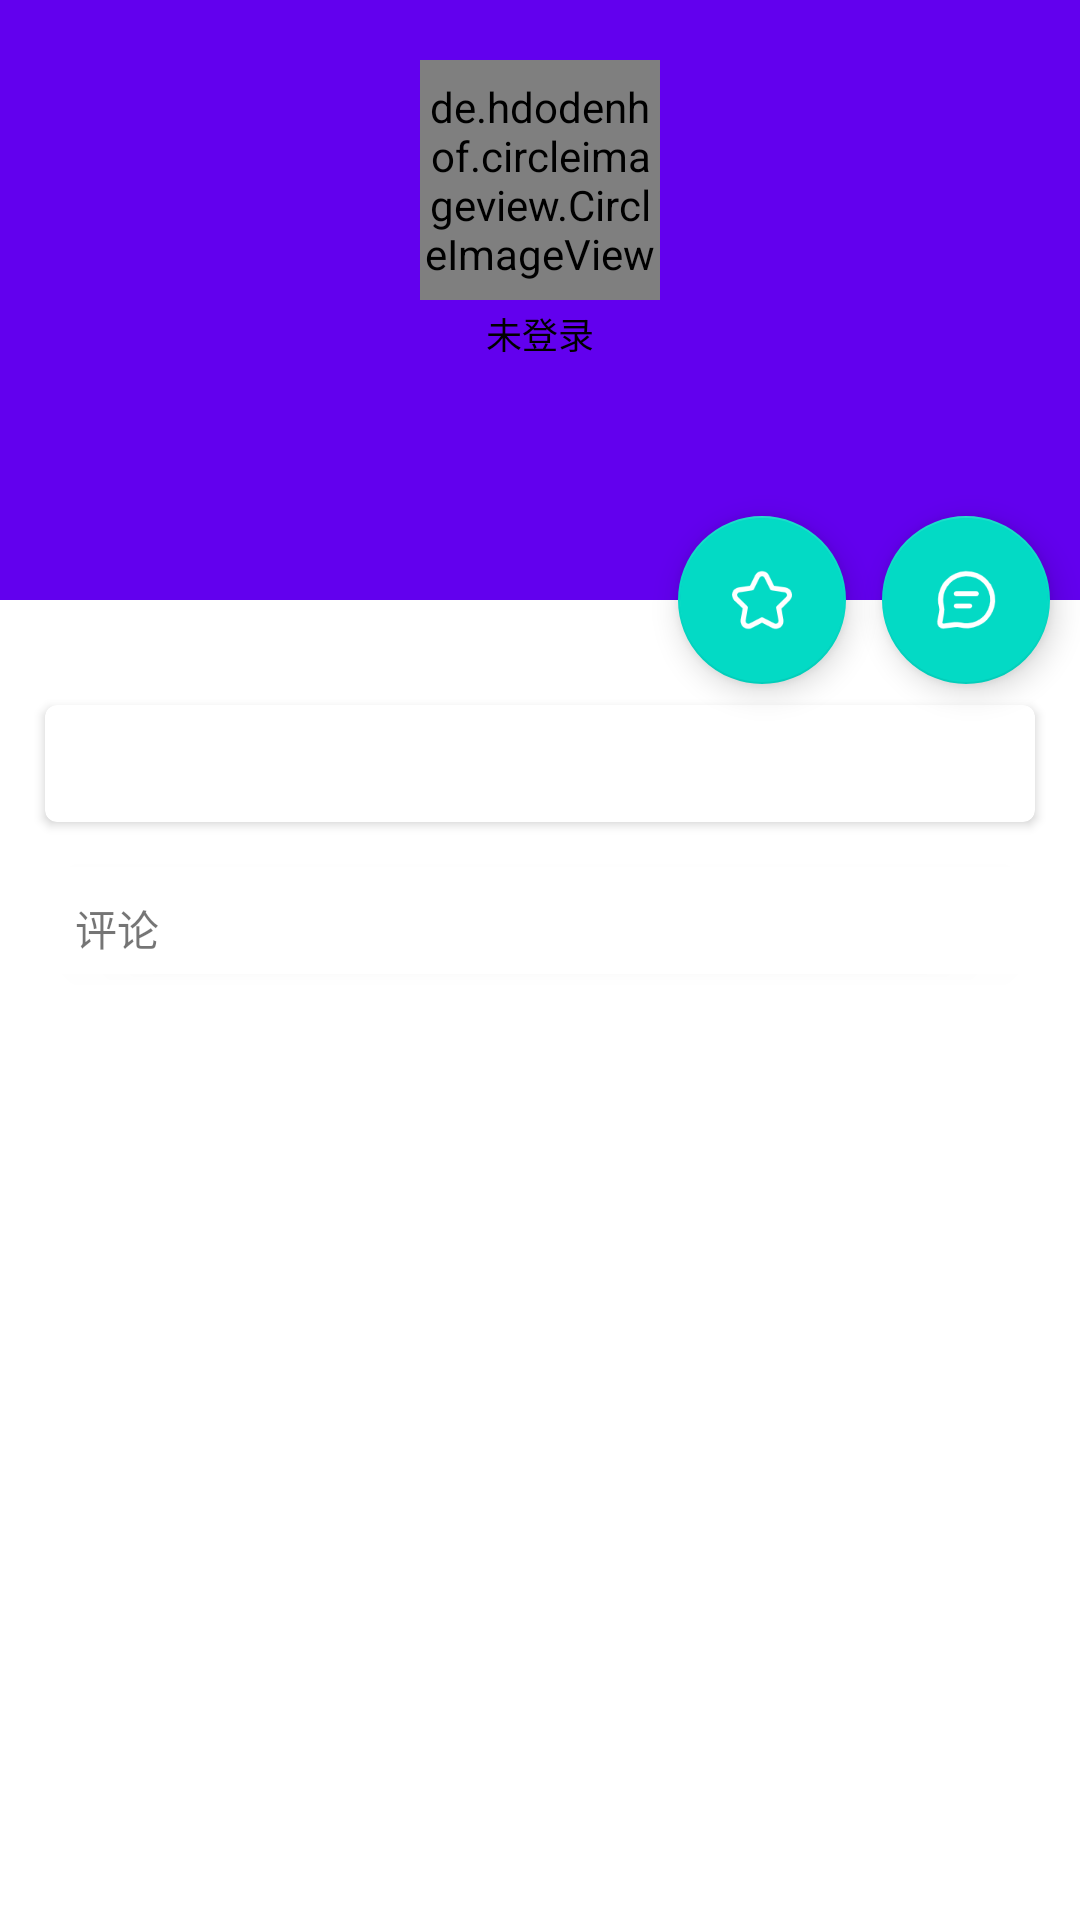

Write the Android layout XML for this screen, with the resource values it uses.
<!-- AndroidManifest.xml: application theme Theme.ReadAndWrite -->
<!-- res/layout/activity_article.xml -->
<?xml version="1.0" encoding="utf-8"?>
<androidx.coordinatorlayout.widget.CoordinatorLayout xmlns:android="http://schemas.android.com/apk/res/android"
    xmlns:app="http://schemas.android.com/apk/res-auto"
    xmlns:tools="http://schemas.android.com/tools"
    android:layout_width="match_parent"
    android:layout_height="match_parent"
    tools:context=".activity.ArticleActivity"
    android:fitsSystemWindows="true">
    
    <com.google.android.material.appbar.AppBarLayout
        android:layout_width="match_parent"
        android:layout_height="200dp"
        android:id="@+id/appBar"
        android:fitsSystemWindows="true">

        <com.google.android.material.appbar.CollapsingToolbarLayout
            android:id="@+id/collapsing_toolbar"
            android:layout_width="match_parent"
            android:layout_height="match_parent"
            android:fitsSystemWindows="true"
            android:theme="@style/ThemeOverlay.AppCompat.Dark.ActionBar"
            app:contentScrim="?attr/colorPrimary"
            app:expandedTitleTextAppearance="@style/TitleTheme"
            app:layout_scrollFlags="scroll|exitUntilCollapsed">

            <androidx.appcompat.widget.Toolbar
                android:id="@+id/toolbar"
                android:layout_width="match_parent"
                android:layout_height="?attr/actionBarSize"
                app:layout_collapseMode="pin" />

            <RelativeLayout
                android:layout_width="match_parent"
                android:layout_height="120dp"
                android:orientation="vertical">

                
                <de.hdodenhof.circleimageview.CircleImageView
                    android:id="@+id/icon_image"
                    android:layout_width="80dp"
                    android:layout_height="80dp"
                    android:layout_centerInParent="true"
                    android:clickable="true"
                    android:fitsSystemWindows="true"
                    android:scaleType="centerCrop"
                    android:src="@drawable/nav_defaulticon"
                    app:layout_collapseMode="pin" />

                
                <TextView
                    android:id="@+id/author"
                    android:layout_width="wrap_content"
                    android:layout_height="wrap_content"
                    android:layout_alignParentBottom="true"
                    android:layout_centerInParent="true"
                    android:clickable="true"
                    android:text="未登录"
                    android:textColor="#000"
                    android:textSize="12sp" />
                

            </RelativeLayout>
        </com.google.android.material.appbar.CollapsingToolbarLayout>

    </com.google.android.material.appbar.AppBarLayout>
    
    <androidx.core.widget.NestedScrollView
        android:layout_width="match_parent"
        android:layout_height="match_parent"
        app:layout_behavior="@string/appbar_scrolling_view_behavior">
        <LinearLayout
            android:layout_width="match_parent"
            android:layout_height="wrap_content"
            android:orientation="vertical">
            <androidx.cardview.widget.CardView
                android:layout_width="match_parent"
                android:layout_height="wrap_content"
                android:layout_marginLeft="15dp"
                android:layout_marginBottom="15dp"
                android:layout_marginRight="15dp"
                android:layout_marginTop="35dp"
                app:cardCornerRadius="4dp">
                <TextView
                    android:layout_width="wrap_content"
                    android:layout_height="wrap_content"
                    android:id="@+id/text_content"
                    android:layout_margin="10dp"
                    android:autoLink="web"/>
            </androidx.cardview.widget.CardView>

            <androidx.cardview.widget.CardView
                android:layout_width="match_parent"
                android:layout_height="wrap_content"
                android:layout_marginLeft="15dp"
                android:layout_marginRight="15dp"
                android:layout_marginBottom="15dp"
                app:cardCornerRadius="4dp"
               >
                <LinearLayout
                    android:layout_width="match_parent"
                    android:layout_height="wrap_content"
                    android:orientation="vertical"
                    >
                    <TextView
                        android:layout_width="wrap_content"
                        android:layout_height="wrap_content"
                        android:text="评论"
                        android:layout_marginTop="10dp"
                        android:layout_marginLeft="10dp"
                        android:layout_marginBottom="5dp"/>

                    <androidx.recyclerview.widget.RecyclerView
                        android:id="@+id/comment_view"
                        android:layout_width="match_parent"
                        android:layout_height="match_parent"
                        android:layout_marginLeft="15dp"
                        android:layout_marginRight="15dp"
                        app:layout_behavior="@string/appbar_scrolling_view_behavior" />
                </LinearLayout>

            </androidx.cardview.widget.CardView>


        </LinearLayout>
    </androidx.core.widget.NestedScrollView>
    

    z<com.google.android.material.floatingactionbutton.FloatingActionButton
        android:id="@+id/collect"
        android:layout_width="wrap_content"
        android:layout_height="wrap_content"
        android:layout_margin="78dp"
        android:src="@drawable/nav_collection"
        app:layout_anchor="@+id/appBar"
        app:layout_anchorGravity="bottom|end"
        android:background="@color/white"/>

    <com.google.android.material.floatingactionbutton.FloatingActionButton
        android:id="@+id/comment"
        android:layout_width="wrap_content"
        android:layout_height="wrap_content"
        android:src="@drawable/ic_comment"
        android:layout_margin="10dp"
        app:layout_anchor="@id/appBar"
        app:layout_anchorGravity="bottom|end" />



</androidx.coordinatorlayout.widget.CoordinatorLayout>
<!-- resources referenced by this layout -->
<resources>
  <!-- drawable ic_comment: png bitmap (drawable-xxhdpi, 2828 bytes) -->
  <!-- drawable nav_collection: png bitmap (drawable-xxhdpi, 2667 bytes) -->
  <!-- drawable nav_defaulticon: png bitmap (drawable-xxhdpi, 23624 bytes) -->
  <style name="TitleTheme">
          <item name="android:textSize">20sp</item>
      </style>
  <style name="Theme.ReadAndWrite" parent="Theme.MaterialComponents.Light.NoActionBar">
          
          <item name="colorPrimary">@color/purple_500</item>
          <item name="colorPrimaryVariant">@color/purple_700</item>
          <item name="colorOnPrimary">@color/white</item>
          
          <item name="colorSecondary">@color/teal_200</item>
          <item name="colorSecondaryVariant">@color/teal_700</item>
          <item name="colorOnSecondary">@color/white</item>
          
          <item name="android:statusBarColor" tools:targetApi="l">?attr/colorPrimaryVariant</item>
          
      </style>
  <!-- not gathered from this repository: default colours our renderer supplied (Android Studio template values) -->
  <color name="purple_500">#FF6200EE</color>
  <color name="purple_700">#FF3700B3</color>
  <color name="teal_200">#FF03DAC5</color>
  <color name="teal_700">#FF018786</color>
  <color name="white">#FFFFFFFF</color>
</resources>
